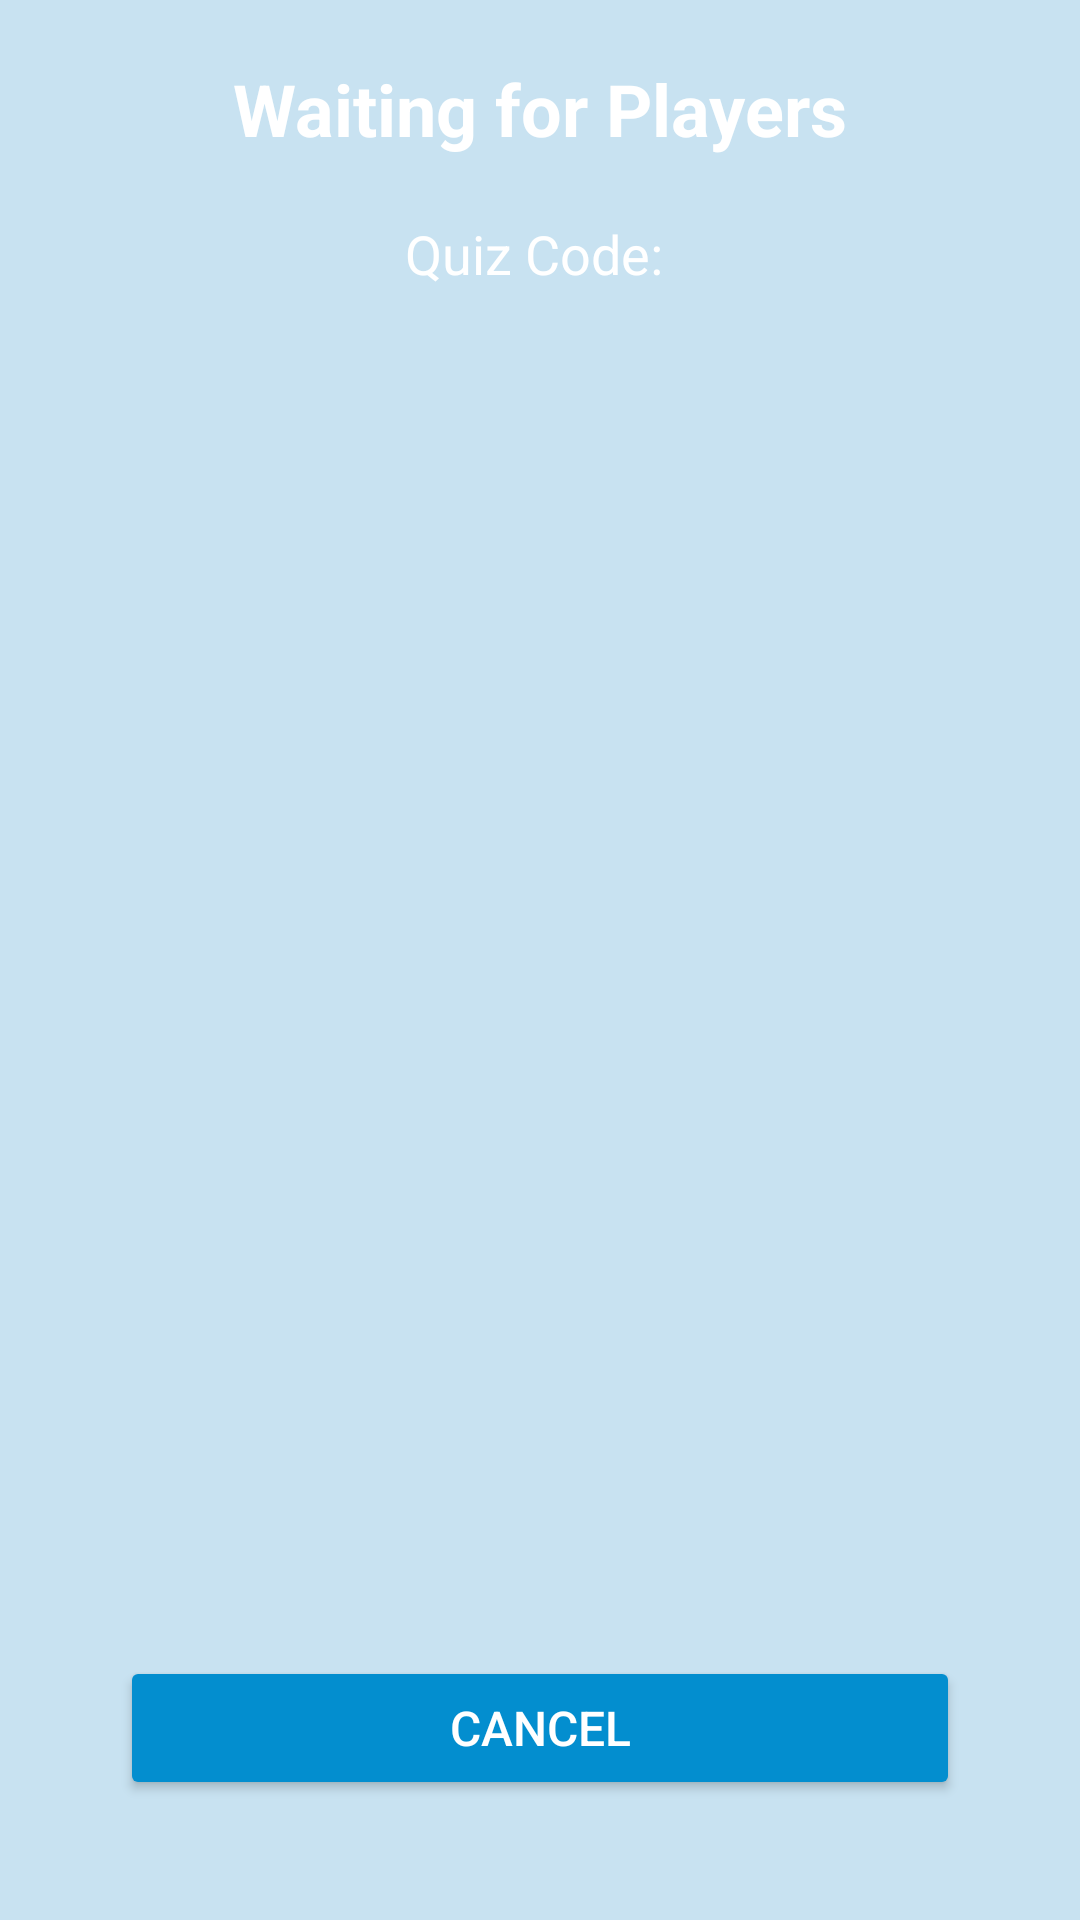

Layout XML and referenced resources for this Android screen:
<!-- AndroidManifest.xml: application theme Theme.Quizflow -->
<!-- res/layout/activity_waiting.xml -->
<?xml version="1.0" encoding="utf-8"?>
<androidx.constraintlayout.widget.ConstraintLayout xmlns:android="http://schemas.android.com/apk/res/android"
    xmlns:app="http://schemas.android.com/apk/res-auto"
    android:layout_width="match_parent"
    android:layout_height="match_parent"
    android:background="@color/xanh_botro10"
    android:padding="20dp">

    
    <TextView
        android:id="@+id/txt_waitingTitle"
        android:layout_width="wrap_content"
        android:layout_height="wrap_content"
        android:text="Waiting for Players"
        android:textColor="@color/white"
        android:textSize="24sp"
        android:textStyle="bold"
        app:layout_constraintEnd_toEndOf="parent"
        app:layout_constraintStart_toStartOf="parent"
        app:layout_constraintTop_toTopOf="parent"
        app:layout_constraintVertical_bias="0.1" />

    
    <TextView
        android:id="@+id/txt_quizCode"
        android:layout_width="wrap_content"
        android:layout_height="wrap_content"
        android:layout_marginTop="20dp"
        android:text="Quiz Code: "
        android:textColor="@color/white"
        android:textSize="18sp"
        app:layout_constraintEnd_toEndOf="parent"
        app:layout_constraintStart_toStartOf="parent"
        app:layout_constraintTop_toBottomOf="@id/txt_waitingTitle" />

    
    <androidx.recyclerview.widget.RecyclerView
        android:id="@+id/participantList"
        android:layout_width="0dp"
        android:layout_height="0dp"
        android:layout_marginTop="20dp"
        android:layout_marginHorizontal="10dp"
        app:layout_constraintBottom_toTopOf="@id/btn_start"
        app:layout_constraintEnd_toEndOf="parent"
        app:layout_constraintStart_toStartOf="parent"
        app:layout_constraintTop_toBottomOf="@id/txt_quizCode" />

    
    <ProgressBar
        android:id="@+id/progressBar"
        android:layout_width="wrap_content"
        android:layout_height="wrap_content"
        android:layout_marginTop="20dp"
        android:visibility="gone"
        app:layout_constraintEnd_toEndOf="parent"
        app:layout_constraintStart_toStartOf="parent"
        app:layout_constraintTop_toBottomOf="@id/participantList" />

    
    <Button
        android:id="@+id/btn_start"
        android:layout_width="0dp"
        android:layout_height="wrap_content"
        android:layout_marginHorizontal="20dp"
        android:layout_marginTop="20dp"
        android:backgroundTint="@color/xanh_botro3"
        android:text="Start"
        android:textColor="@color/white"
        android:textSize="16sp"
        android:visibility="gone"
        app:layout_constraintEnd_toEndOf="parent"
        app:layout_constraintStart_toStartOf="parent"
        app:layout_constraintTop_toBottomOf="@id/progressBar" />

    
    <Button
        android:id="@+id/btn_cancel"
        android:layout_width="0dp"
        android:layout_height="wrap_content"
        android:layout_marginHorizontal="20dp"
        android:layout_marginBottom="20dp"
        android:backgroundTint="@color/xanh_botro6"
        android:text="Cancel"
        android:textColor="@color/white"
        android:textSize="16sp"
        app:layout_constraintBottom_toBottomOf="parent"
        app:layout_constraintEnd_toEndOf="parent"
        app:layout_constraintStart_toStartOf="parent" />

</androidx.constraintlayout.widget.ConstraintLayout>
<!-- resources referenced by this layout -->
<resources>
  <color name="white">#FFFFFFFF</color>
  <color name="xanh_botro10">#4d49b0cf</color>
  <color name="xanh_botro3">#FF053054</color>
  <color name="xanh_botro6">#FF038ecf</color>
  <style name="Theme.Quizflow" parent="Base.Theme.Quizflow" />
  <style name="Base.Theme.Quizflow" parent="Theme.Material3.DayNight.NoActionBar">
          
          <item name="colorPrimary">@color/xanh_botro1</item>
          
          <item name="colorSecondary">@color/xanh_botro1</item>
          <item name="editTextStyle">@style/CustomEditText</item>
      </style>
  <color name="xanh_botro1">#FF49b0cf</color>
  <style name="CustomEditText" parent="Widget.AppCompat.EditText">
          <item name="android:textColorHighlight">@color/xanh_botro10</item>
      </style>
</resources>
